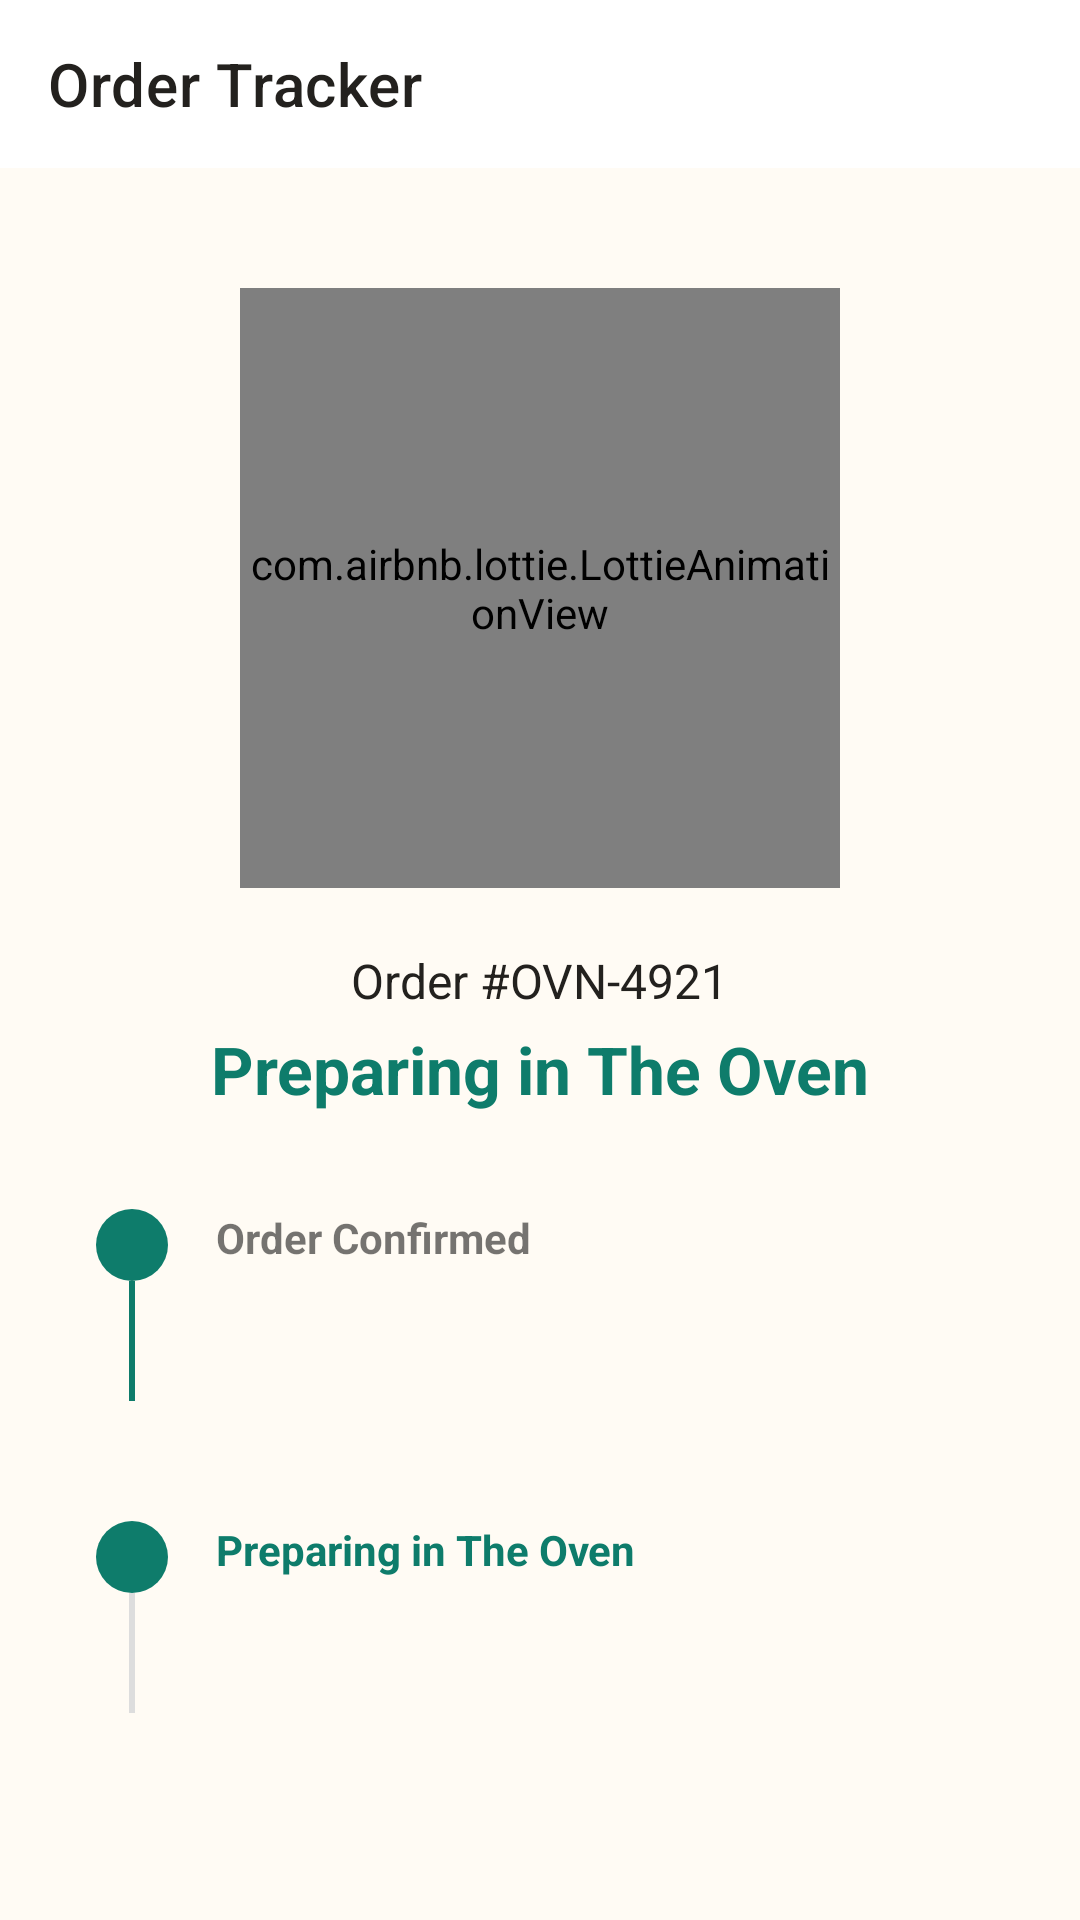

Android layout source for this screen:
<!-- AndroidManifest.xml: application theme Theme.TheOven -->
<!-- res/layout/activity_tracker.xml -->
<?xml version="1.0" encoding="utf-8"?>
<LinearLayout xmlns:android="http://schemas.android.com/apk/res/android"
    xmlns:app="http://schemas.android.com/apk/res-auto"
    xmlns:tools="http://schemas.android.com/tools"
    android:layout_width="match_parent"
    android:layout_height="match_parent"
    android:background="@color/warm_white"
    android:gravity="center_horizontal"
    android:orientation="vertical"
    tools:context=".TrackerActivity">

    <com.google.android.material.appbar.MaterialToolbar
        android:id="@+id/toolbar"
        android:layout_width="match_parent"
        android:layout_height="?attr/actionBarSize"
        android:background="@color/white"
        app:navigationIcon="@drawable/ic_back"
        app:title="Order Tracker"
        app:titleTextColor="@color/charcoal_black" />

    <com.airbnb.lottie.LottieAnimationView
        android:id="@+id/lottieCooking"
        android:layout_width="200dp"
        android:layout_height="200dp"
        android:layout_marginTop="40dp"
        app:lottie_autoPlay="true"
        app:lottie_loop="true"
        app:lottie_rawRes="@raw/cooking_animation" />

    <TextView
        android:id="@+id/tvOrderNumber"
        android:layout_width="wrap_content"
        android:layout_height="wrap_content"
        android:layout_marginTop="20dp"
        android:text="Order #OVN-4921"
        android:textColor="@color/charcoal_black"
        android:textSize="16sp" />

    <TextView
        android:id="@+id/tvStatusTitle"
        android:layout_width="wrap_content"
        android:layout_height="wrap_content"
        android:layout_marginTop="4dp"
        android:text="Preparing in The Oven"
        android:textColor="@color/mint_teal"
        android:textSize="22sp"
        android:textStyle="bold" />

    
    <LinearLayout
        android:layout_width="match_parent"
        android:layout_height="wrap_content"
        android:layout_margin="32dp"
        android:orientation="vertical">

        <RelativeLayout
            android:layout_width="match_parent"
            android:layout_height="wrap_content">

            <View
                android:id="@+id/step1_dot"
                android:layout_width="24dp"
                android:layout_height="24dp"
                android:background="@drawable/circle_mint" />

            <TextView
                android:layout_width="wrap_content"
                android:layout_height="wrap_content"
                android:layout_marginStart="16dp"
                android:layout_toEndOf="@id/step1_dot"
                android:text="Order Confirmed"
                android:textStyle="bold" />

            <View
                android:layout_width="2dp"
                android:layout_height="40dp"
                android:layout_below="@id/step1_dot"
                android:layout_centerHorizontal="false"
                android:layout_marginStart="11dp"
                android:background="@color/mint_teal" />
        </RelativeLayout>

        <RelativeLayout
            android:layout_width="match_parent"
            android:layout_height="wrap_content"
            android:layout_marginTop="40dp">

            <View
                android:id="@+id/step2_dot"
                android:layout_width="24dp"
                android:layout_height="24dp"
                android:background="@drawable/circle_mint" />

            <TextView
                android:layout_width="wrap_content"
                android:layout_height="wrap_content"
                android:layout_marginStart="16dp"
                android:layout_toEndOf="@id/step2_dot"
                android:text="Preparing in The Oven"
                android:textStyle="bold"
                android:textColor="@color/mint_teal" />

            <View
                android:layout_width="2dp"
                android:layout_height="40dp"
                android:layout_below="@id/step2_dot"
                android:layout_centerHorizontal="false"
                android:layout_marginStart="11dp"
                android:background="#DDDDDD" />
        </RelativeLayout>

        <RelativeLayout
            android:layout_width="match_parent"
            android:layout_height="wrap_content"
            android:layout_marginTop="40dp">

            <View
                android:id="@+id/step3_dot"
                android:layout_width="24dp"
                android:layout_height="24dp"
                android:background="@drawable/circle_gray" />

            <TextView
                android:layout_width="wrap_content"
                android:layout_height="wrap_content"
                android:layout_marginStart="16dp"
                android:layout_toEndOf="@id/step3_dot"
                android:text="Out for Delivery / Ready" />
        </RelativeLayout>

    </LinearLayout>

    <com.google.android.material.button.MaterialButton
        android:id="@+id/btnBackHome"
        android:layout_width="match_parent"
        android:layout_height="wrap_content"
        android:layout_margin="32dp"
        android:text="Back to Home"
        app:cornerRadius="12dp"
        android:backgroundTint="@color/charcoal_black" />

</LinearLayout>
<!-- resources referenced by this layout -->
<resources>
  <color name="charcoal_black">#23211E</color>
  <color name="mint_teal">#0E7C6B</color>
  <color name="warm_white">#FFFBF4</color>
  <color name="white">#FFFFFFFF</color>
  <!-- drawable circle_gray (drawable) -->
  <?xml version="1.0" encoding="utf-8"?>
  
  <shape xmlns:android="http://schemas.android.com/apk/res/android" android:shape="oval">
      <solid android:color="#DDDDDD" />
  </shape>
  <!-- drawable circle_mint (drawable) -->
  <?xml version="1.0" encoding="utf-8"?>
  
  <shape xmlns:android="http://schemas.android.com/apk/res/android" android:shape="oval">
      <solid android:color="@color/mint_teal" />
  </shape>
  <style name="Theme.TheOven" parent="Base.Theme.TheOven" />
  <style name="Base.Theme.TheOven" parent="Theme.MaterialComponents.Light.NoActionBar">
          
          <item name="colorPrimary">@color/mint_teal</item>
          <item name="colorPrimaryVariant">@color/mint_teal_dark</item>
          <item name="colorOnPrimary">@color/white</item>
  
          <item name="colorSecondary">@color/crimson_red</item>
          <item name="colorSecondaryVariant">@color/crimson_red</item>
          <item name="colorOnSecondary">@color/white</item>
  
          <item name="colorSurface">@color/white</item>
          <item name="colorOnSurface">@color/charcoal_black</item>
  
          
          <item name="android:statusBarColor">@color/mint_teal</item>
          <item name="android:windowBackground">@color/warm_white</item>
  
          
          <item name="android:textColorPrimary">@color/charcoal_black</item>
          <item name="android:textColorSecondary">@color/text_gray</item>
          <item name="android:editTextColor">@color/charcoal_black</item>
  
          
          <item name="materialButtonStyle">@style/CustomButtonStyle</item>
          <item name="chipStyle">@style/CustomChipStyle</item>
      </style>
  <color name="mint_teal_dark">#0A5C4E</color>
  <color name="crimson_red">#D62828</color>
  <color name="text_gray">#75706A</color>
  <style name="CustomButtonStyle" parent="Widget.MaterialComponents.Button">
          <item name="backgroundTint">@color/mint_teal</item>
          <item name="android:textColor">@color/white</item>
      </style>
  <style name="CustomChipStyle" parent="Widget.MaterialComponents.Chip.Action">
          <item name="chipBackgroundColor">@color/white</item>
          <item name="android:textColor">@color/charcoal_black</item>
          <item name="chipStrokeColor">@color/mint_teal</item>
          <item name="chipStrokeWidth">1dp</item>
      </style>
</resources>
